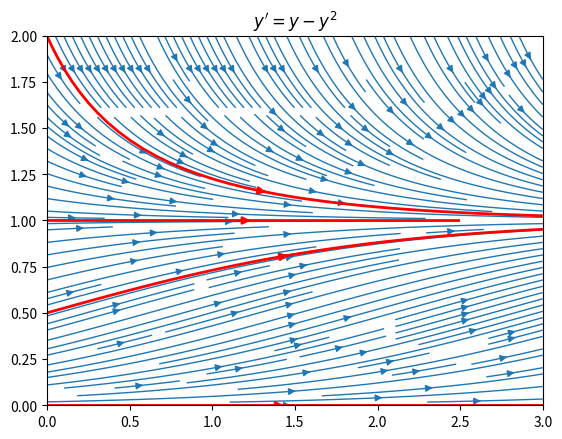

The matplotlib source for this figure:
import numpy as np
import matplotlib.pyplot as plt


#N for numbers of points 

def champ(F, a, b, c, d, N, x0=None):
    x = np.linspace(a, b, N) 
    y = np.linspace(c, d, N)
    X, Y = np.meshgrid(x, y) #we obtain two matrices of dimensions x*x and y*y
    print(np.meshgrid(x, y))

    FX, FY = F(X, Y)

    plt.figure()
    plt.streamplot(X, Y, FX, FY, density=2.0, linewidth=1)  #streamplot helps building vector fields 
    plt.axis([a, b, c, d])

    if x0 is not None:
        plt.streamplot(X, Y, FX, FY, color='r', start_points=x0, linewidth=2)

def main():
    print("Trying functions.\n")
    
    #Syntax of np.ones_like: numpy.ones_like(array, dtype = None...)
    def F(t, y):
        return np.ones_like(t), y - y**2

    x0 = np.array([
        [0, 0],
        [0, 2],
        [0, 0.5],
        [0, 1]
    ])

    champ(F, 0, 3, 0, 2, 50, x0=x0)
    plt.title(r"$y' = y - y^2$") #Latex syntax 
    plt.show()

if __name__ == "__main__":
    main()
